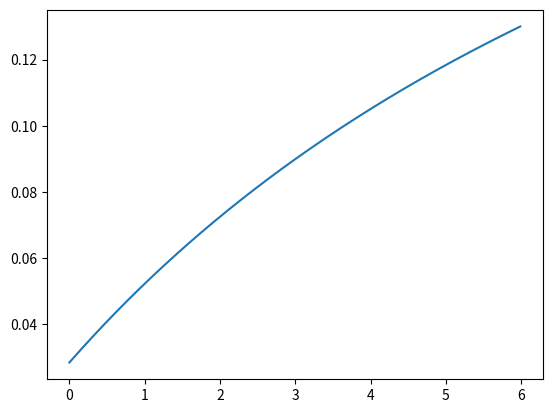

This figure's Python source:
import numpy as np
import matplotlib.pyplot as plt

def Tf_equation(Q1, FO_ratio):
	if FO_ratio==2: #化学量論比
	    return Q1/74 + 298.15
	elif FO_ratio > 2: #燃料過多
		return Q1/((FO_ratio-2)*29.1+2*FO_ratio*37) + 298.15
	elif FO_ratio < 2: #酸化剤過多
		return Q1/((1-0.5*FO_ratio)*29.1+FO_ratio*37) + 298.15

conditions = {
	"delta_v" : 7000,
	"g" : 9.8,
	"ml" : 2000, #payload
	"init_a" : 2.94, #初期加速度
	"rho_s" : 0.3, #標準推進剤混合密度
	"rho_fu" : 0.07, #燃料密度
	"rho_ox" : 1.14, #酸化剤密度
	"f_inert_s" : 0.1, #標準構造質量比
	"H_fuel" : 0,
	"H_ox" : 0,
	"H_prod" : -241900,
	"Cp" : 29.1,
	"T0" : 298.15,
	"yiita" : 0.96,
	"P0" : 10000,
	"Pj" : 15000000,
	"gamma" : 1.4
}
ratio_array = np.arange(0,6.0,0.01) #酸化剤を1とする
deltaH_array = ratio_array * conditions["H_fuel"] + conditions["H_ox"] - ratio_array * conditions["H_prod"]
Tf_array = np.zeros(600)
for i in np.arange(600):
    Tf_array = Tf_equation(deltaH_array[i], ratio_array[i])

pressure_ratio = (conditions["Pj"]/conditions["P0"])**(2/7)
Vj = (2*conditions["yiita"]*conditions["yiita"]*conditions["T0"]*(1-pressure_ratio))**0.5
Isp = Vj/conditions["g"]
rho_array = (ratio_array*conditions["rho_fu"] + conditions["rho_ox"])/(ratio_array + 1)

f_inert_array = 1/((1/conditions["f_inert_s"]-1)*(rho_array/conditions["rho_s"])+1)

payload_ratio = (np.exp(-conditions["delta_v"]/(conditions["g"]*Isp))-f_inert_array)/(1-f_inert_array)
print(payload_ratio)

plt.plot(ratio_array, f_inert_array)
plt.show()